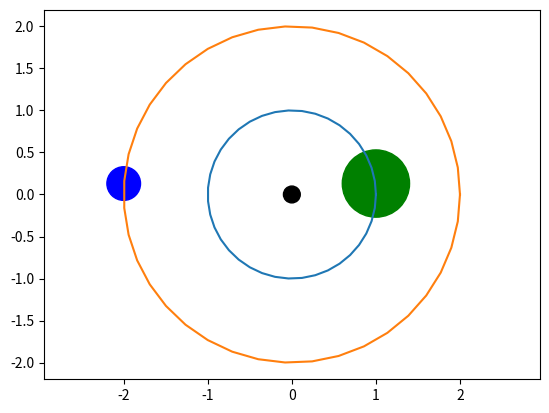

Python code for this plot:


import numpy as np
import matplotlib.pyplot as plt

circle1 = plt.Circle((0, 0), 0.1, color='black')
circle2 = plt.Circle((-2, 0.13), 0.2, color='blue')
circle3 = plt.Circle((1, 0.13), 0.4, color='g', clip_on=False)

fig, ax = plt.subplots() 

theta = np.linspace(0, 2*np.pi, 40)

x = np.cos(theta)
y = np.sin(theta)
plt.plot(x, y)
plt.axis("equal")
alpha=np.linspace(0, 2*np.pi, 40)
a= 2*np.cos(alpha)
b= 2*np.sin(alpha)
plt.plot(a, b)
plt.axis("equal")
plt.xlim(-3,3)
ax.add_artist(circle1)
ax.add_artist(circle2)
ax.add_artist(circle3)


plt.show()



